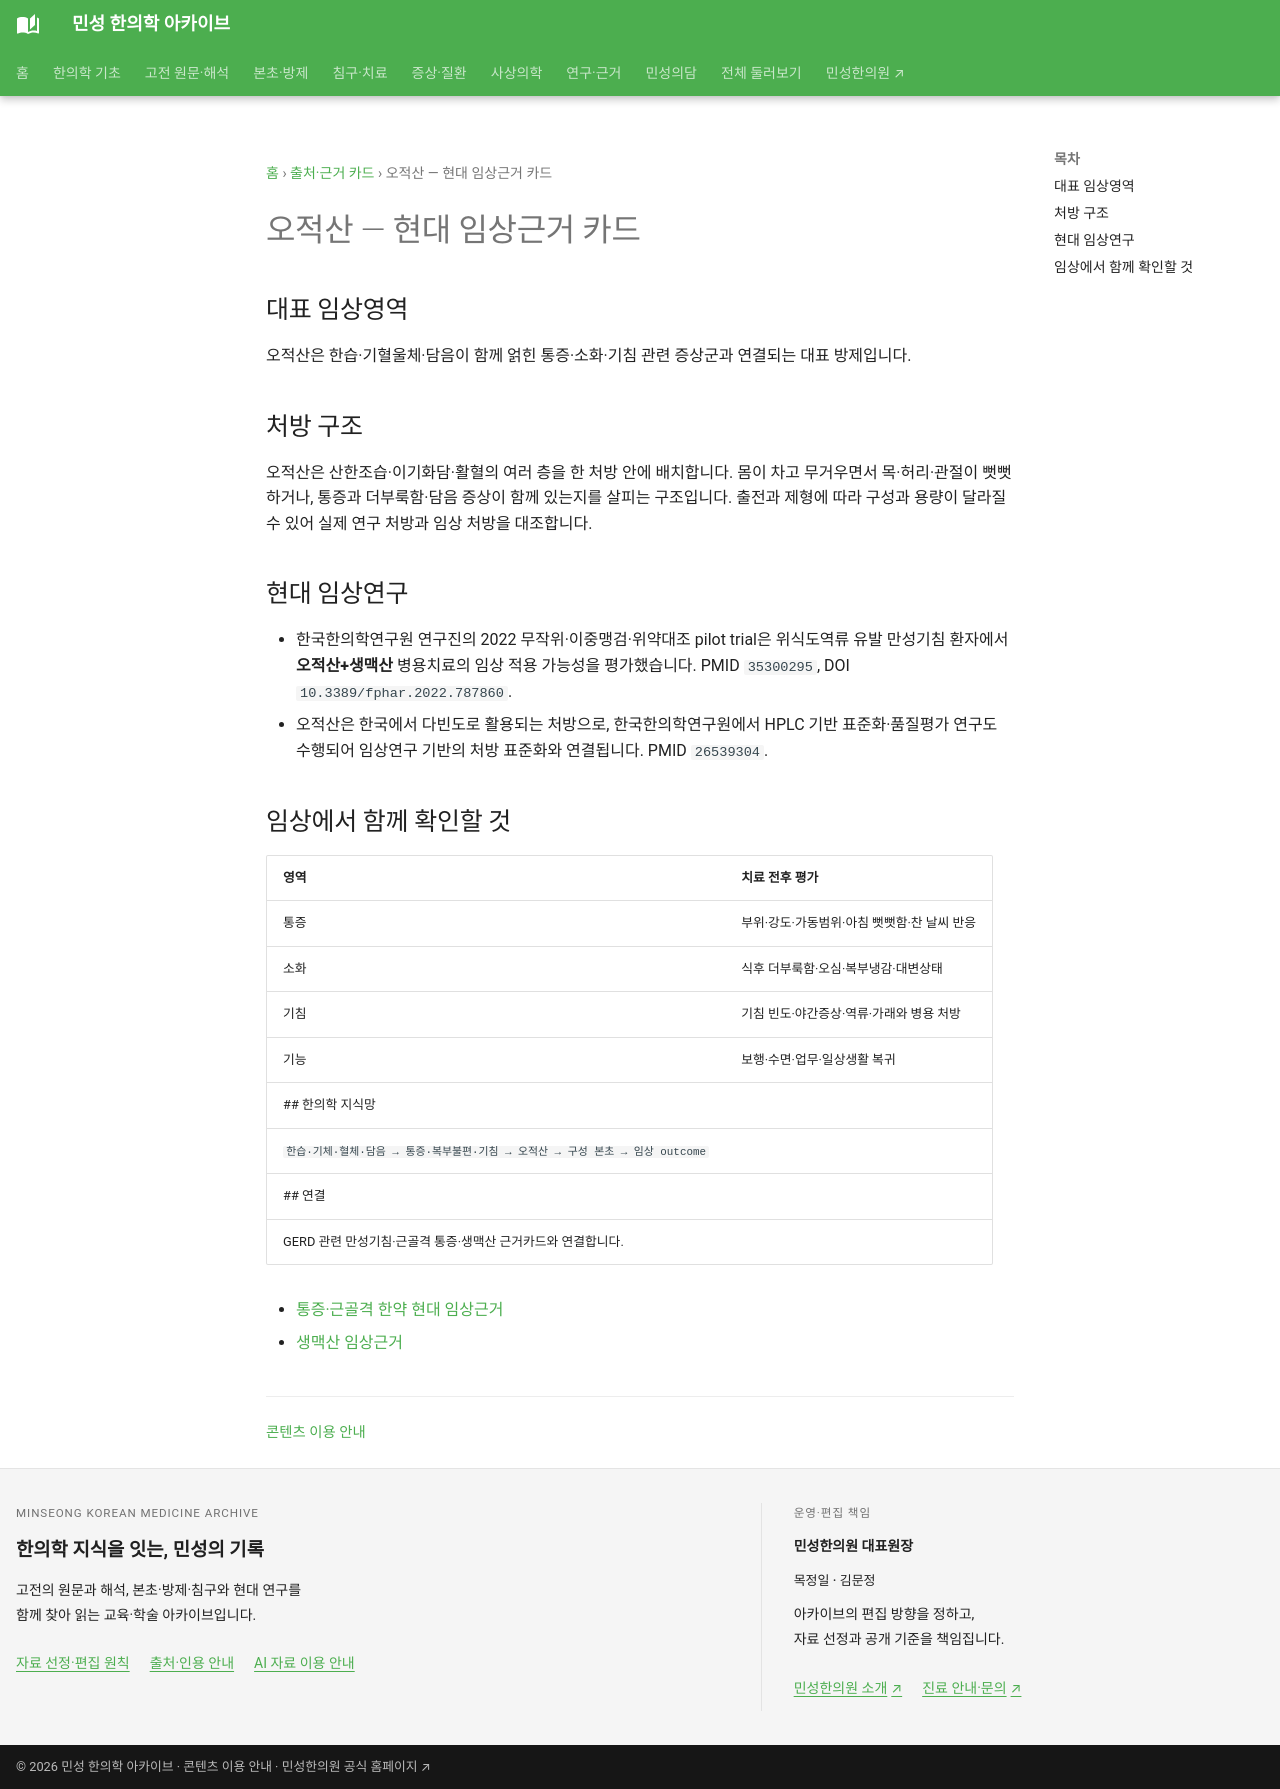

repository: joowon1111/minseong-korean-medicine-wiki · page: authority/formulas/ojeok-san/index.html · generator: mkdocs

---
description: "오적산의 한습·기혈울체·담음 처방 구조와 생맥산 병용 역류성 기침 예비시험을 살펴보고, 제형·품질평가·통증·소화·기침 경과를 구분합니다."
---
# 오적산 — 현대 임상근거 카드
## 대표 임상영역
오적산은 한습·기혈울체·담음이 함께 얽힌 통증·소화·기침 관련 증상군과 연결되는 대표 방제입니다.

## 처방 구조
오적산은 산한조습·이기화담·활혈의 여러 층을 한 처방 안에 배치합니다. 몸이 차고 무거우면서 목·허리·관절이 뻣뻣하거나, 통증과 더부룩함·담음 증상이 함께 있는지를 살피는 구조입니다. 출전과 제형에 따라 구성과 용량이 달라질 수 있어 실제 연구 처방과 임상 처방을 대조합니다.
## 현대 임상연구
- 한국한의학연구원 연구진의 2022 무작위·이중맹검·위약대조 pilot trial은 위식도역류 유발 만성기침 환자에서 **오적산+생맥산** 병용치료의 임상 적용 가능성을 평가했습니다. PMID `35300295`, DOI `10.3389/fphar.2022.787860`.
- 오적산은 한국에서 다빈도로 활용되는 처방으로, 한국한의학연구원에서 HPLC 기반 표준화·품질평가 연구도 수행되어 임상연구 기반의 처방 표준화와 연결됩니다. PMID `26539304`.

## 임상에서 함께 확인할 것

| 영역 | 치료 전후 평가 |
|---|---|
| 통증 | 부위·강도·가동범위·아침 뻣뻣함·찬 날씨 반응 |
| 소화 | 식후 더부룩함·오심·복부냉감·대변상태 |
| 기침 | 기침 빈도·야간증상·역류·가래와 병용 처방 |
| 기능 | 보행·수면·업무·일상생활 복귀 |
## 한의학 지식망
`한습·기체·혈체·담음 → 통증·복부불편·기침 → 오적산 → 구성 본초 → 임상 outcome`
## 연결
GERD 관련 만성기침·근골격 통증·생맥산 근거카드와 연결합니다.

- [통증·근골격 한약 현대 임상근거](musculoskeletal-herbal-evidence.md)
- [생맥산 임상근거](../../research/formulas/shengmai-san.md)
